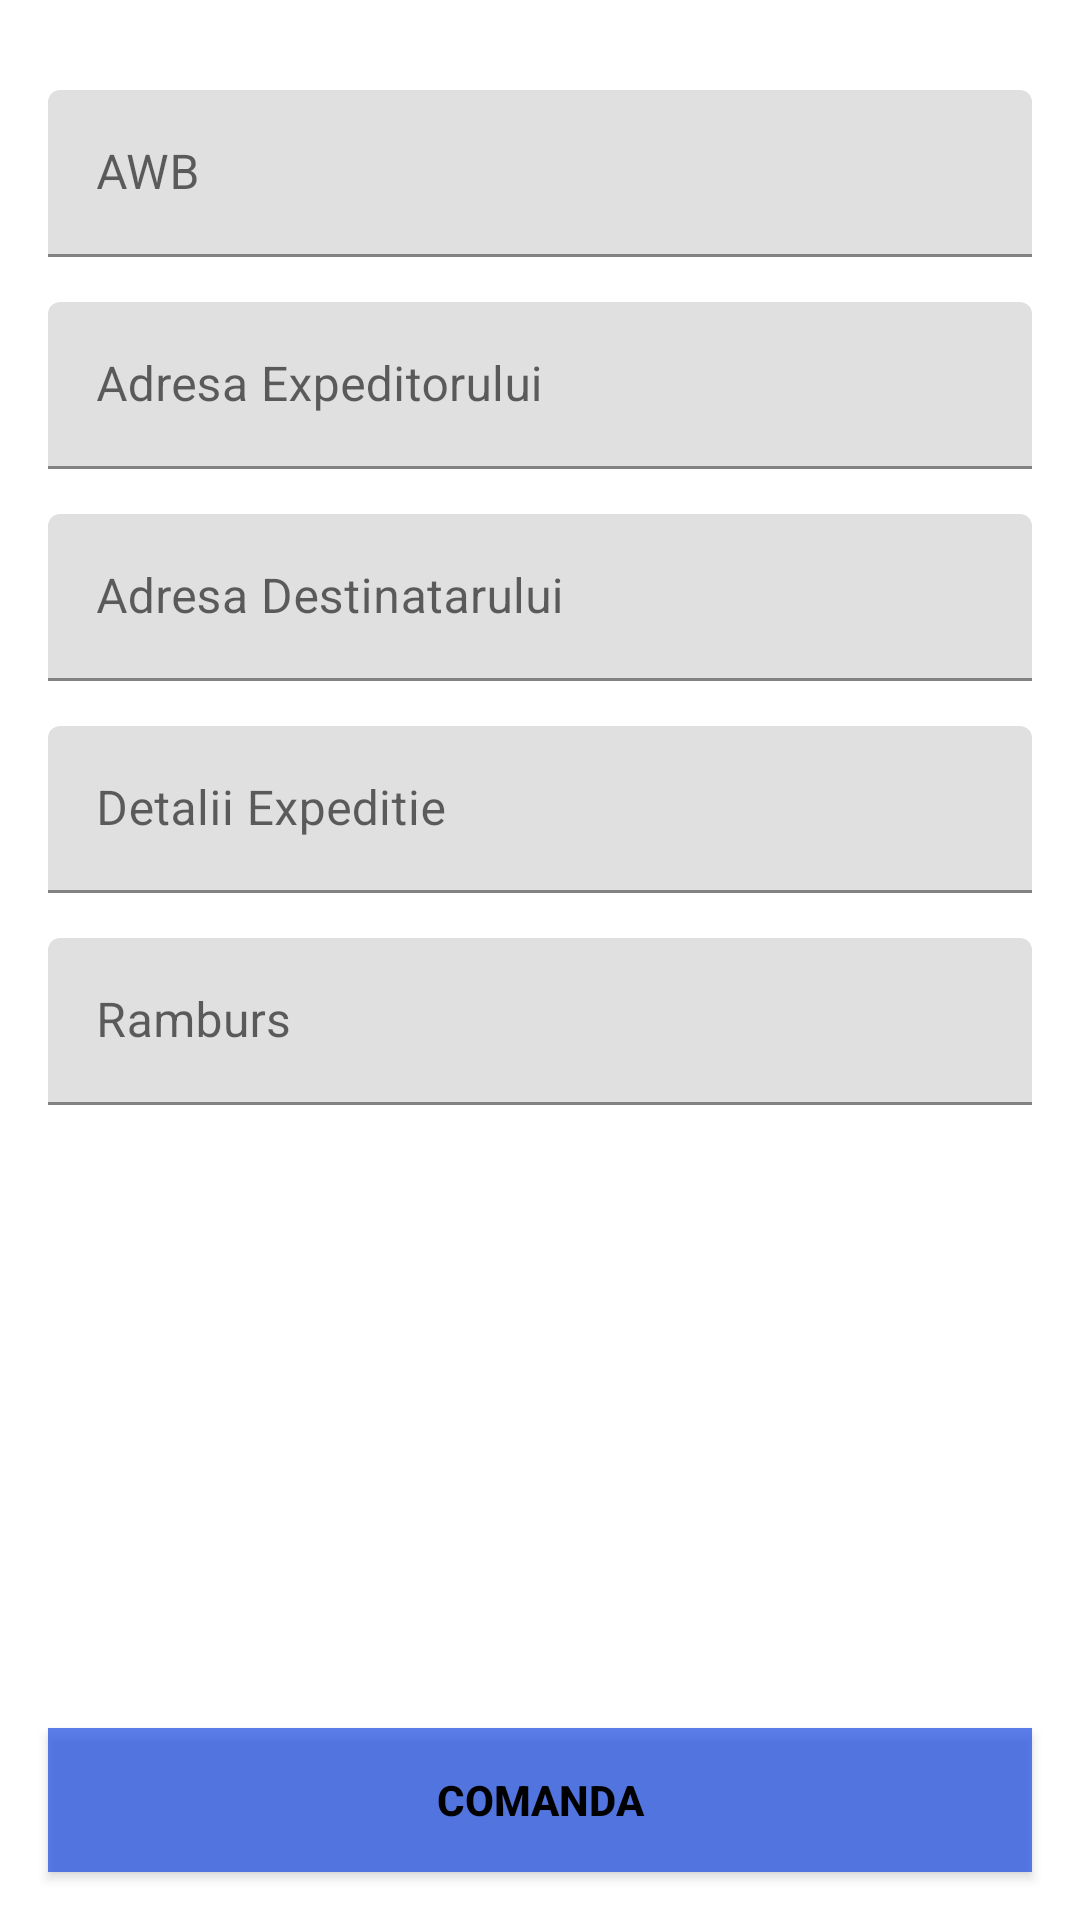

The Android layout XML behind this screen, and the referenced resources:
<!-- AndroidManifest.xml: application theme Theme.ProiectAndroid -->
<!-- res/layout/fragment_add.xml -->
<?xml version="1.0" encoding="utf-8"?>
<androidx.constraintlayout.widget.ConstraintLayout xmlns:android="http://schemas.android.com/apk/res/android"
    xmlns:app="http://schemas.android.com/apk/res-auto"
    xmlns:tools="http://schemas.android.com/tools"
    android:layout_width="match_parent"
    android:layout_height="match_parent">

    <com.google.android.material.textfield.TextInputLayout
        android:id="@+id/awbLayout"
        android:layout_width="match_parent"
        android:layout_height="wrap_content"
        android:layout_marginHorizontal="16dp"
        android:layout_marginTop="30dp"
        app:boxStrokeColor="@color/nafBlue"
        app:hintTextColor="@color/nafBlue"
        app:layout_constraintEnd_toEndOf="parent"
        app:layout_constraintHorizontal_bias="0.5"
        app:layout_constraintStart_toStartOf="parent"
        app:layout_constraintTop_toTopOf="parent">

        <com.google.android.material.textfield.TextInputEditText
            android:id="@+id/awb"
            android:layout_width="match_parent"
            android:layout_height="wrap_content"
            android:enabled="false"
            android:hint="AWB" />
    </com.google.android.material.textfield.TextInputLayout>

    <com.google.android.material.textfield.TextInputLayout
        android:id="@+id/adresaExpLayout"
        android:layout_width="match_parent"
        android:layout_height="wrap_content"
        android:layout_marginHorizontal="16dp"
        android:layout_marginTop="15dp"
        app:boxStrokeColor="@color/nafBlue"
        app:hintTextColor="@color/nafBlue"
        app:layout_constraintEnd_toEndOf="parent"
        app:layout_constraintHorizontal_bias="0.5"
        app:layout_constraintStart_toStartOf="parent"
        app:layout_constraintTop_toBottomOf="@id/awbLayout">

        <com.google.android.material.textfield.TextInputEditText
            android:id="@+id/adresaExp"
            android:layout_width="match_parent"
            android:layout_height="wrap_content"
            android:hint="Adresa Expeditorului"/>
    </com.google.android.material.textfield.TextInputLayout>

    <com.google.android.material.textfield.TextInputLayout
        android:id="@+id/adresaDestLayout"
        android:layout_width="match_parent"
        android:layout_height="wrap_content"
        android:layout_marginHorizontal="16dp"
        android:layout_marginTop="15dp"
        app:boxStrokeColor="@color/nafBlue"
        app:hintTextColor="@color/nafBlue"
        app:layout_constraintEnd_toEndOf="parent"
        app:layout_constraintHorizontal_bias="0.5"
        app:layout_constraintStart_toStartOf="parent"
        app:layout_constraintTop_toBottomOf="@id/adresaExpLayout">

        <com.google.android.material.textfield.TextInputEditText
            android:id="@+id/adresaDest"
            android:layout_width="match_parent"
            android:layout_height="wrap_content"
            android:hint="Adresa Destinatarului"/>
    </com.google.android.material.textfield.TextInputLayout>

    <com.google.android.material.textfield.TextInputLayout
        android:id="@+id/detaliiLayout"
        android:layout_width="match_parent"
        android:layout_height="wrap_content"
        android:layout_marginHorizontal="16dp"
        android:layout_marginTop="15dp"
        app:boxStrokeColor="@color/nafBlue"
        app:hintTextColor="@color/nafBlue"
        app:layout_constraintEnd_toEndOf="parent"
        app:layout_constraintHorizontal_bias="0.5"
        app:layout_constraintStart_toStartOf="parent"
        app:layout_constraintTop_toBottomOf="@id/adresaDestLayout">

        <com.google.android.material.textfield.TextInputEditText
            android:id="@+id/detalii"
            android:layout_width="match_parent"
            android:layout_height="wrap_content"
            android:hint="Detalii Expeditie"/>
    </com.google.android.material.textfield.TextInputLayout>

    <com.google.android.material.textfield.TextInputLayout
        android:id="@+id/rambursLayout"
        android:layout_width="match_parent"
        android:layout_height="wrap_content"
        android:layout_marginHorizontal="16dp"
        android:layout_marginTop="15dp"
        app:boxStrokeColor="@color/nafBlue"
        app:hintTextColor="@color/nafBlue"
        app:layout_constraintEnd_toEndOf="parent"
        app:layout_constraintHorizontal_bias="0.5"
        app:layout_constraintStart_toStartOf="parent"
        app:layout_constraintTop_toBottomOf="@id/detaliiLayout">

        <com.google.android.material.textfield.TextInputEditText
            android:id="@+id/ramburs"
            android:layout_width="match_parent"
            android:layout_height="wrap_content"
            android:hint="Ramburs"/>
    </com.google.android.material.textfield.TextInputLayout>

    <androidx.appcompat.widget.AppCompatButton
        android:id="@+id/button"
        android:layout_width="0dp"
        android:layout_height="wrap_content"
        android:layout_marginHorizontal="16dp"
        android:layout_marginBottom="16dp"
        android:background="@color/nafBlue"
        android:text="Comanda"
        android:textColor="@color/black"
        android:textStyle="bold"
        app:layout_constraintBottom_toBottomOf="parent"
        app:layout_constraintEnd_toEndOf="parent"
        app:layout_constraintHorizontal_bias="0.5"
        app:layout_constraintStart_toStartOf="parent" />
</androidx.constraintlayout.widget.ConstraintLayout>
<!-- resources referenced by this layout -->
<resources>
  <color name="black">#FF000000</color>
  <color name="nafBlue">#BA2050E2</color>
  <style name="Theme.ProiectAndroid" parent="Theme.MaterialComponents.DayNight.NoActionBar">
          
          <item name="colorPrimary">@color/purple_500</item>
          <item name="colorPrimaryVariant">@color/purple_700</item>
          <item name="colorOnPrimary">@color/white</item>
          
          <item name="colorSecondary">@color/teal_200</item>
          <item name="colorSecondaryVariant">@color/teal_700</item>
          <item name="colorOnSecondary">@color/black</item>
          
          <item name="android:statusBarColor">@color/bottom_nav_selected_item</item>
          
      </style>
  <color name="purple_500">#FF6200EE</color>
  <color name="purple_700">#FF3700B3</color>
  <color name="white">#FFFFFFFF</color>
  <color name="teal_200">#FF03DAC5</color>
  <color name="teal_700">#FF018786</color>
  <color name="bottom_nav_selected_item">#001E8A</color>
</resources>
